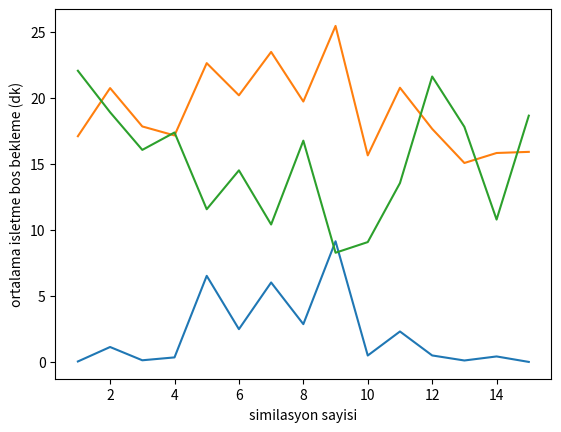

The matplotlib source for this figure:
import numpy as np
import random
import datetime as dt
import matplotlib.pyplot as plt


def rassal_sayi_uret(n=10, degisken=False, gelisler_arasi_sure=10):
    liste = []
    for i in range(n):
        sayi = random.random()
        if degisken == True:
            #buradaki formulden kaynakli n buyudukce cok buyuk sayilar cikabiliyor.
            sayi = (-gelisler_arasi_sure) * np.log(sayi)
        liste.append(sayi)
    return liste

def aralik_hesapla(olasiliklar):        
    birikimli = np.cumsum(olasiliklar).tolist()
    birikimli.insert(0,0)
    
    aralik = []
    for i in range(len(olasiliklar)):
        aralik.append([birikimli[i],birikimli[i+1]])
    return aralik

def tercih_uret(rassal, olasiliklar, tercih_secenekleri):
    if (len(olasiliklar) != len(tercih_secenekleri)) | (sum(olasiliklar) != 1):
        raise Exception("Lutfen olasilik toplamlarini ve tercih seceneklerini kontrol ediniz")

    aralik = aralik_hesapla(olasiliklar)
    tercih_listesi = []
    for i in rassal:
        for j in aralik:
            if (i >= j[0]) and (i<j[1]):
                tercih_e = aralik.index(j)
                tercih = tercih_secenekleri[tercih_e]
                tercih_listesi.append(tercih)
    return tercih_listesi

def hizmet_suresi_uret(rassal, tercihler, hizmet, hizmet_suresi, hs_olasilik):
    aralik = aralik_hesapla(hs_olasilik)
        
    servis_sureleri = []
    for i in range(len(tercihler)):
        tercih = tercihler[i]
        hizmet_e = hizmet.index(tercih)
        hs = hizmet_suresi[hizmet_e]
        
        rs = rassal[i]    
        
        for j in aralik:
            if (rs >= j[0]) and (rs < j[1]):
                aralik_e = aralik.index(j)
                servis_suresi = hs[aralik_e]
                servis_sureleri.append(servis_suresi)
    return servis_sureleri
                
def dakika_ekle(saat, ekleme):
    return saat + dt.timedelta(minutes=ekleme)   

def hizmete_basla(musteri_gelisi, hizmet_bitis):
    if hizmet_bitis < musteri_gelisi:
        return musteri_gelisi
    else:
        return hizmet_bitis
    
def isletme_beklemeyi_uret(hizmet_bitis, musteri_gelisi):
    if hizmet_bitis >= musteri_gelisi:
        isletme_bekleme = dt.timedelta(0)
    else:
        isletme_bekleme = musteri_gelisi - hizmet_bitis
    return isletme_bekleme

def kuyruk(kacinci_musteri, musteri_gelisi, gelis_suresi, hizmet_bitis, kuyruk_d):
    print("-"*50,"\n")
    print(f"{i+1}. Musteri")
    
    res = [k for k, v in kuyruk_d.items() if v==min(kuyruk_d.values())]
    n_kuyruk = min(res)
    
    musteri_gelisi = dakika_ekle(musteri_gelisi, ekleme=gelis_suresi[i])
    print(musteri_gelisi.time().isoformat(timespec='minutes'), "musteri geldi")
    
    isletme_bos_bekleme = isletme_beklemeyi_uret(kuyruk_d[n_kuyruk], musteri_gelisi)
    
    print(f"Musteri {n_kuyruk}. kuyruga girmistir")
    hizmet_baslama = hizmete_basla(musteri_gelisi, kuyruk_d[n_kuyruk])
    print(hizmet_baslama.time().isoformat(timespec='minutes'), "hizmete baslandi")
    
    hizmet_suresi = hizmet_sureleri[i]
    print("Hizmet suresi",hizmet_suresi,"dakika")
    
    hizmet_bitis = dakika_ekle(hizmet_baslama, ekleme=hizmet_suresi)
    kuyruk_d[n_kuyruk] = hizmet_bitis
    print(hizmet_bitis.time().isoformat(timespec='minutes'), "hizmet bitti")
    
    musteri_bekleme = hizmet_baslama - musteri_gelisi
    print("Bekleme suresi", (dt.datetime.min + musteri_bekleme).time().isoformat(timespec='minutes'))
    
    sistemde_bekleme = hizmet_bitis - musteri_gelisi
    print("Sistemde gecen sure",(dt.datetime.min + sistemde_bekleme).time().isoformat(timespec='minutes'))
    print("Isletmenin bos beklemesi",(dt.datetime.min + isletme_bos_bekleme).time().isoformat(timespec='minutes'))
    return musteri_bekleme,sistemde_bekleme,isletme_bos_bekleme, musteri_gelisi, hizmet_bitis

def ortalama_sure(liste, yazi):
    cum = dt.datetime.min
    for i in liste:
        cum = cum + i      
    toplam = (cum-dt.datetime.min).total_seconds()/len(liste)
    saat,dakika = int(toplam/3600), toplam%3600
    dakika,saniye = int(dakika/60), int(dakika%60)
    print(f"{yazi} '{saat}:{dakika}:{saniye}'")
    return toplam/60
    
if __name__ == "__main__":
    '''
    
    Ortalama bekleme suresi '0:10:14'
    Ortalama sistemde gecen sure '0:28:20'
    Ortalama isletme bos bekleme suresi '0:2:25'
    -------------------------------------------------- 
     __________________________________________________ 
    
    09:00 hizmet saati basladi
    Gun icerisinde toplamda 20 tane musteriye bakildi
    12:34 butun musterilere hizmet verildi
    __________________________________________________ 
     __________________________________________________
     '''
    similasyon_calisma_sayisi = 15
    acilis = dt.datetime.strptime("9:00","%H:%M")
    musteri_sayisi = 20
    kuyruk_sayisi = 3       # servis sayisini belirtir
    ort_m_g = 10            # musterilerin ortalama gelis suresi
    
    hizmet = ["ic","dis","icdis"]
    tercih_olasiliklari = [0.2,0.2,0.6]
    hizmet_suresi_aralik = [[5,10],[7,15],[13,25]]
    hs_olasilik   = [0.3,0.7]
    
    ort_bs_liste = []    # ortalama musterinin bekleme sureleri
    ort_ss_liste = []    # ortalama sistemde bekleme suresleri
    ort_is_liste = []    # ortalama isletme bos bekleme sureleri
    
    for i in range(similasyon_calisma_sayisi):
        beklenilen_sureler = []
        sistemde_gecen_sureler = []
        isletme_bos_suresi = []
        
        gelis_suresi = rassal_sayi_uret(musteri_sayisi, degisken=True, 
                                        gelisler_arasi_sure=10)
        print(gelis_suresi,"\n","_"*100,"\n")
        
        tercih_rs = rassal_sayi_uret(n=musteri_sayisi, degisken=False)
        tercihler = tercih_uret(rassal = tercih_rs, 
                                olasiliklar = tercih_olasiliklari, 
                                tercih_secenekleri = hizmet)
        print(tercihler,"\n","_"*100,"\n")
        
        servis_rs = rassal_sayi_uret(n=musteri_sayisi, degisken=False)
        
        hizmet_sureleri = hizmet_suresi_uret(rassal = servis_rs, 
                                             tercihler = tercihler, 
                                             hizmet = hizmet, 
                                             hizmet_suresi = hizmet_suresi_aralik, 
                                             hs_olasilik = hs_olasilik)
        print(hizmet_sureleri,"\n","_"*100,"\n")
        
        musteri = list(range(len(gelis_suresi)))
        
        musteri_gelisi = acilis
        hizmet_bitis = acilis
        
        kuyruk_d = {} 
        for i in range(kuyruk_sayisi):
            kuyruk_d[i+1] = hizmet_bitis
            
        for i in musteri:
            
            mb,sb,ib,mg, hb = kuyruk(kacinci_musteri = i, 
                              musteri_gelisi = musteri_gelisi, 
                              gelis_suresi = gelis_suresi, 
                              hizmet_bitis = hizmet_bitis,
                              kuyruk_d = kuyruk_d)
            
            musteri_gelisi, hizmet_bitis = mg, hb
            beklenilen_sureler.append(mb)
            sistemde_gecen_sureler.append(sb)
            isletme_bos_suresi.append(ib)
            
            
        
        print("-"*50,"\n","_"*50,"\n")
        ort_bs = ortalama_sure(liste=beklenilen_sureler, yazi="Ortalama bekleme suresi")
        ort_ss = ortalama_sure(liste=sistemde_gecen_sureler, yazi="Ortalama sistemde gecen sure")
        ort_is = ortalama_sure(liste=isletme_bos_suresi, yazi="Ortalama isletme bos bekleme suresi")
        
        
        print("-"*50,"\n","_"*50,"\n")
        print(acilis.time().isoformat(timespec='minutes'), "hizmet saati basladi")
        print(f"Gun icerisinde toplamda {musteri_sayisi} tane musteriye bakildi")
        print(hizmet_bitis.time().isoformat(timespec='minutes'), "butun musterilere hizmet verildi")
        print("_"*50,"\n","_"*50)
    
        ort_bs_liste.append(ort_bs)
        ort_ss_liste.append(ort_ss)
        ort_is_liste.append(ort_is)
        
        
    
    
    plt.plot(list(range(1,len(ort_bs_liste)+1)), ort_bs_liste)
    plt.ylabel("ortalama musteri bekleme (dk)")
    plt.xlabel("similasyon sayisi")
    plt.show()
    
    plt.plot(list(range(1,len(ort_ss_liste)+1)), ort_ss_liste)
    plt.ylabel("ortalama sistemde bekleme (dk)")
    plt.xlabel("similasyon sayisi")
    plt.show()
    
    plt.plot(list(range(1,len(ort_is_liste)+1)), ort_is_liste)
    plt.ylabel("ortalama isletme bos bekleme (dk)")
    plt.xlabel("similasyon sayisi")
    plt.show()